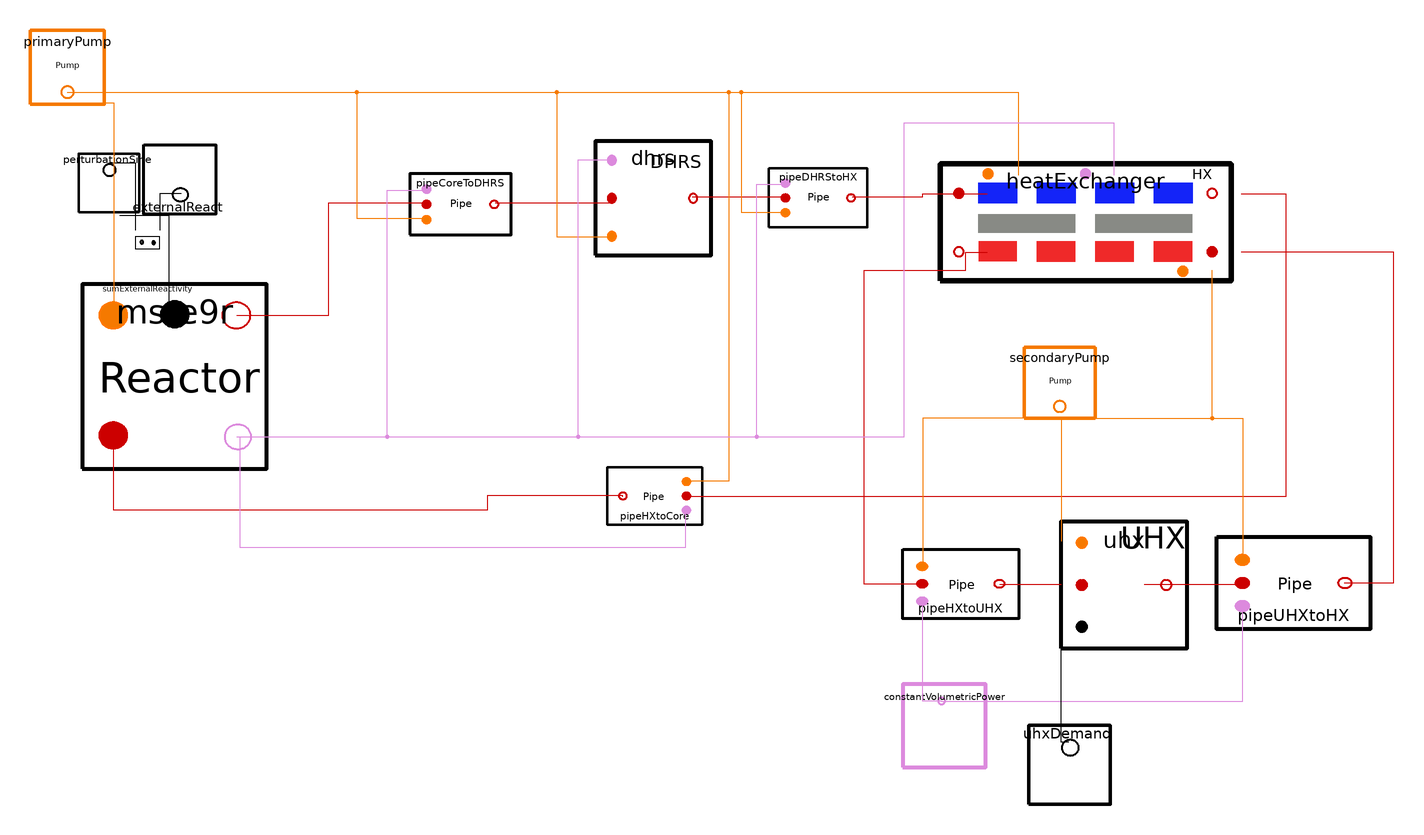

The Modelica model whose source follows is shown above as a component diagram (icons at their Placement, wires along their Line points).

model R9MSRRuhx
    parameter SMD_MSR_Modelica.Units.VolumetricFlowRate volDotFuel = MSRR_PlantData.PrimaryLoop.vdotFuel;
    parameter SMD_MSR_Modelica.Units.Density rhoFuel = MSRR_PlantData.Materials.rhoFuel;
    parameter SMD_MSR_Modelica.Units.SpecificHeatCapacity scpFuel = MSRR_PlantData.Materials.cpFuel;
    parameter SMD_MSR_Modelica.Units.Conductivity kFuel = MSRR_PlantData.Materials.kFuel;
    parameter SMD_MSR_Modelica.Units.VolumetricFlowRate volDotCoolant = MSRR_PlantData.SecondaryLoop.vdotCoolant;
    parameter SMD_MSR_Modelica.Units.Density rhoCoolant = MSRR_PlantData.Materials.rhoCoolant;
    parameter SMD_MSR_Modelica.Units.SpecificHeatCapacity scpCoolant = MSRR_PlantData.Materials.cpCoolant;
    parameter SMD_MSR_Modelica.Units.Conductivity kCoolant = MSRR_PlantData.Materials.kCoolant;
    parameter SMD_MSR_Modelica.Units.Density rhoGrap = MSRR_PlantData.Materials.rhoGrap;
    parameter SMD_MSR_Modelica.Units.SpecificHeatCapacity scpGrap = MSRR_PlantData.Materials.cpGrap;
    parameter SMD_MSR_Modelica.Units.Density rhoHXtube = MSRR_PlantData.Materials.rhoHXtube;
    parameter SMD_MSR_Modelica.Units.SpecificHeatCapacity scpHXtube = MSRR_PlantData.Materials.cpHXtube;
    parameter SMD_MSR_Modelica.Units.NominalPower powerLevel = 1 "Relative reactor/UHX demand level";
    parameter Real perturbationAmplitudePcm = 0 "Sinusoidal reactivity perturbation amplitude [pcm]";
    parameter SMD_MSR_Modelica.Units.AngularFrequency perturbationOmega = 0.01 "Sinusoidal perturbation frequency [rad/s]";
    parameter SMD_MSR_Modelica.Units.InitiationTime perturbationStartTime = 2000 "Sinusoidal perturbation start time [s]";
    parameter SMD_MSR_Modelica.Units.InitiationTime forcingTimeStep = 0
      "If >0, inject periodic time events after perturbationStartTime to shorten forcing-window time steps";
    parameter SMD_MSR_Modelica.Units.Temperature fuelTempSetPointNode1 = MSRR_PlantData.Core9R.TF1;
    parameter SMD_MSR_Modelica.Units.Temperature fuelTempSetPointNode2 = MSRR_PlantData.Core9R.TF2;
    parameter SMD_MSR_Modelica.Units.Temperature graphiteTempSetPoint = MSRR_PlantData.Core9R.TG;
    // Region trims (physics review 2026-09-27 B1.3): all nine elements bind
    // the PlantData region profile directly, so EVERY element - region 1
    // included - is overridable from a setpoint table. The former
    // cat(1, {fuelTempSetPointNode1}, ...[2:9]) binding made the arrays
    // non-overridable in OMC ("not possible to override"), so region 1
    // silently took the shell scalars (the table writes the core AVERAGE
    // there, +3.9/+5.8/+2.8 K off region 1's own trim). The shell scalars
    // fuelTempSetPointNode1/fuelTempSetPointNode2/graphiteTempSetPoint no
    // longer feed the 9R core; they remain as table-compatible inputs.
    parameter SMD_MSR_Modelica.Units.Temperature TF1_0_regions[9] = MSRR_PlantData.Core9R.TF1_0_regions;
    parameter SMD_MSR_Modelica.Units.Temperature TF2_0_regions[9] = MSRR_PlantData.Core9R.TF2_0_regions;
    parameter SMD_MSR_Modelica.Units.Temperature TG_0_regions[9] = MSRR_PlantData.Core9R.TG_0_regions;
    parameter SMD_MSR_Modelica.Units.Temperature Tmix_0 = MSRR_PlantData.Core9R.Tmix_0
      "Upper-plenum initial temperature (physics review 2026-09-27 B1.2: the setpoint tables' Tmix_0 column targets this top-level name; it was previously bound inside msre9r to the PlantData constant, so every table override was 'not found' and the plenum started at 580.41 degC)";
    parameter Integer numUhxSteps(min = 1) = 1;
    parameter SMD_MSR_Modelica.Units.InitiationTime uhxDemandStepTime[numUhxSteps] = {0};
    parameter SMD_MSR_Modelica.Units.Power uhxDemandAmplitude[numUhxSteps] = {powerLevel*MSRR_PlantData.nominalPower};
    parameter Integer numExternalReactivitySteps(min = 1) = 2;
    parameter SMD_MSR_Modelica.Units.InitiationTime externalReactivityStepTime[numExternalReactivitySteps] = {0, 4000};
    parameter Real externalReactivityAmplitude[numExternalReactivitySteps] = {0, 0};
    parameter Boolean heatLossEnabled = false
      "Enable radiative heat loss in core (startup only)";
    parameter SMD_MSR_Modelica.Units.Temperature heatLossTinf = MSRR_PlantData.Core1R.heatLossTinf
      "Ambient trench temperature when heaters are off (thesis assumption)";
    MSRR.Components.HeatExchanger heatExchanger(vol_P = MSRR_PlantData.SecondaryLoop.hxVolP, vol_T = MSRR_PlantData.SecondaryLoop.hxVolT, vol_S = MSRR_PlantData.SecondaryLoop.hxVolS, rhoP = rhoFuel, rhoT = rhoHXtube, rhoS = rhoCoolant, cP_P = scpFuel, cP_T = scpHXtube, cP_S = scpCoolant, VdotPnom = volDotFuel, VdotSnom = volDotCoolant, hApNom = MSRR_PlantData.SecondaryLoop.hApNom, hAsNom = MSRR_PlantData.SecondaryLoop.hAsNom, hAExp = 0.33, EnableRad = false, AcShell = MSRR_PlantData.SecondaryLoop.HX.AcShell, AcTube = MSRR_PlantData.SecondaryLoop.HX.AcTube, ArShell = MSRR_PlantData.SecondaryLoop.HX.ArShell, Kp = kFuel, Ks = kCoolant, L_shell = MSRR_PlantData.SecondaryLoop.HX.L_shell, L_tube = MSRR_PlantData.SecondaryLoop.HX.L_tube, e = MSRR_PlantData.SecondaryLoop.HX.e, Tinf = MSRR_PlantData.SecondaryLoop.HX.Tinf, TpIn_0 = MSRR_PlantData.SecondaryLoop.HX.TpIn_0, TpOut_0 = MSRR_PlantData.SecondaryLoop.HX.TpOut_0, TsIn_0 = MSRR_PlantData.SecondaryLoop.HX.TsIn_0, TsOut_0 = MSRR_PlantData.SecondaryLoop.HX.TsOut_0) annotation(
      Placement(transformation(origin = {6.7, 27.2}, extent = {{-76, -38}, {114, 38}})));
    SMD_MSR_Modelica.HeatTransport.UHX uhx(Tp_0 = MSRR_PlantData.SecondaryLoop.UHX.Tp_0, vDot = volDotCoolant, cP = scpCoolant, rho = rhoCoolant, vol = MSRR_PlantData.SecondaryLoop.uhxVol) annotation(
      Placement(transformation(origin = {64.462, -208.346}, extent = {{-54.8618, -41.1463}, {27.4309, 41.1463}})));
    SMD_MSR_Modelica.HeatTransport.Pipe pipeHXtoUHX(vol = MSRR_PlantData.SecondaryLoop.pipeHXtoUHXvol, volFracNode = MSRR_PlantData.SecondaryLoop.PipeHXtoUHX.volFracNode, vDotNom = volDotCoolant, rho = rhoCoolant, cP = scpCoolant, K = kCoolant, Ac = MSRR_PlantData.SecondaryLoop.PipeHXtoUHX.Ac, L = MSRR_PlantData.SecondaryLoop.PipeHXtoUHX.L, EnableRad = false, Ar = MSRR_PlantData.SecondaryLoop.PipeHXtoUHX.Ar, e = MSRR_PlantData.SecondaryLoop.PipeHXtoUHX.e, Tinf = MSRR_PlantData.SecondaryLoop.PipeHXtoUHX.Tinf, T_0 = MSRR_PlantData.SecondaryLoop.PipeHXtoUHX.T_0) annotation(
      Placement(transformation(origin = {-47.8, -170.067}, extent = {{-45.2, -15.0667}, {30.1333, -60.2667}}, rotation = -0)));
    SMD_MSR_Modelica.HeatTransport.Pipe pipeUHXtoHX(vol = MSRR_PlantData.SecondaryLoop.pipeUHXtoHXvol, volFracNode = MSRR_PlantData.SecondaryLoop.PipeUHXtoHX.volFracNode, vDotNom = volDotCoolant, rho = rhoCoolant, cP = scpCoolant, K = kCoolant, Ac = MSRR_PlantData.SecondaryLoop.PipeUHXtoHX.Ac, L = MSRR_PlantData.SecondaryLoop.PipeUHXtoHX.L, EnableRad = false, Ar = MSRR_PlantData.SecondaryLoop.PipeUHXtoHX.Ar, e = MSRR_PlantData.SecondaryLoop.PipeUHXtoHX.e, Tinf = MSRR_PlantData.SecondaryLoop.PipeUHXtoHX.Tinf, T_0 = MSRR_PlantData.SecondaryLoop.PipeUHXtoHX.T_0) annotation(
      Placement(transformation(origin = {171, -157.2}, extent = {{-60, -20}, {39.9999, -80}}, rotation = -0)));
    SMD_MSR_Modelica.HeatTransport.DHRS dhrs(vol = MSRR_PlantData.PrimaryLoop.volLoop[2], rho = rhoFuel, cP = scpFuel, vDotNom = volDotFuel, DHRS_tK = MSRR_PlantData.PrimaryLoop.dhrsTK, DHRS_MaxP_Rm(displayUnit = "MW") = MSRR_PlantData.PrimaryLoop.dhrsMaxRemove, DHRS_P_Bleed = MSRR_PlantData.PrimaryLoop.dhrsBleed, DHRS_time = MSRR_PlantData.PrimaryLoop.dhrsEngageTime, K = kFuel, Ac = MSRR_PlantData.PrimaryLoop.Ac, L = MSRR_PlantData.PrimaryLoop.L, Ar = MSRR_PlantData.PrimaryLoop.Ar, EnableRad = false, e = MSRR_PlantData.PrimaryLoop.e, Tinf = MSRR_PlantData.PrimaryLoop.Tinf, T_0 = MSRR_PlantData.PrimaryLoop.T_0) annotation(
      Placement(transformation(origin = {-249, 30.6667}, extent = {{-49.3333, -24.6667}, {37, 49.3333}})));
    SMD_MSR_Modelica.HeatTransport.Pipe pipeDHRStoHX(vol = MSRR_PlantData.PrimaryLoop.volLoop[3], volFracNode = MSRR_PlantData.PrimaryLoop.PipeDHRStoHX.volFracNode, vDotNom = volDotFuel, rho = rhoFuel, cP = scpFuel, K = kFuel, Ac = MSRR_PlantData.PrimaryLoop.PipeDHRStoHX.Ac, L = MSRR_PlantData.PrimaryLoop.PipeDHRStoHX.L, EnableRad = false, Ar = MSRR_PlantData.PrimaryLoop.PipeDHRStoHX.Ar, e = MSRR_PlantData.PrimaryLoop.PipeDHRStoHX.e, Tinf = MSRR_PlantData.PrimaryLoop.PipeDHRStoHX.Tinf, T_0 = MSRR_PlantData.PrimaryLoop.PipeDHRStoHX.T_0) annotation(
      Placement(transformation(origin = {-141.6, 11.2}, extent = {{-38.4, 12.8}, {25.6, 51.2}})));
    SMD_MSR_Modelica.HeatTransport.Pipe pipeHXtoCore(vol = MSRR_PlantData.PrimaryLoop.volLoop[5], volFracNode = MSRR_PlantData.PrimaryLoop.PipeHXtoCore.volFracNode, vDotNom = volDotFuel, rho = rhoFuel, cP = scpFuel, K = kFuel, Ac = MSRR_PlantData.PrimaryLoop.PipeHXtoCore.Ac, L = MSRR_PlantData.PrimaryLoop.PipeHXtoCore.L, EnableRad = false, Ar = MSRR_PlantData.PrimaryLoop.PipeHXtoCore.Ar, e = MSRR_PlantData.PrimaryLoop.PipeHXtoCore.e, Tinf = MSRR_PlantData.PrimaryLoop.PipeHXtoCore.Tinf, T_0 = MSRR_PlantData.PrimaryLoop.PipeHXtoCore.T_0) annotation(
      Placement(transformation(origin = {-260.4, -119.6}, extent = {{-37.2, 12.4}, {24.8, 49.6}}, rotation = 180)));
    SMD_MSR_Modelica.HeatTransport.Pipe pipeCoreToDHRS(vol = MSRR_PlantData.PrimaryLoop.volLoop[1], volFracNode = MSRR_PlantData.PrimaryLoop.PipeCoreToDHRS.volFracNode, vDotNom = volDotFuel, rho = rhoFuel, cP = scpFuel, K = kFuel, Ac = MSRR_PlantData.PrimaryLoop.PipeCoreToDHRS.Ac, L = MSRR_PlantData.PrimaryLoop.PipeCoreToDHRS.L, EnableRad = false, Ar = MSRR_PlantData.PrimaryLoop.PipeCoreToDHRS.Ar, e = MSRR_PlantData.PrimaryLoop.PipeCoreToDHRS.e, Tinf = MSRR_PlantData.PrimaryLoop.PipeCoreToDHRS.Tinf, T_0 = MSRR_PlantData.PrimaryLoop.PipeCoreToDHRS.T_0) annotation(
      Placement(transformation(origin = {-374, 6}, extent = {{-39.6, 13.2}, {26.4, 52.8}})));
    SMD_MSR_Modelica.Signals.Constants.ConstantVolumetricPower constantVolumetricPower(Q_volumetric = 0) annotation(
      Placement(transformation(origin = {-66, -300}, extent = {{-27, -27}, {27, 27}})));
    SMD_MSR_Modelica.HeatTransport.Pump primaryPump(numRampUp = MSRR_PlantData.Pumps.primaryNumRampUp, rampUpK = MSRR_PlantData.Pumps.primaryRampUpK, rampUpTo = MSRR_PlantData.Pumps.primaryRampUpTo, rampUpTime = MSRR_PlantData.Pumps.primaryRampUpTime, tripK = MSRR_PlantData.Pumps.tripK, tripTime = MSRR_PlantData.Pumps.tripTime, freeConvFF = MSRR_PlantData.Pumps.freeConvFF) annotation(
      Placement(transformation(origin = {-636, 136}, extent = {{-24, -32}, {24, 16}})));
    SMD_MSR_Modelica.HeatTransport.Pump secondaryPump(numRampUp = MSRR_PlantData.Pumps.secondaryNumRampUp, rampUpK = MSRR_PlantData.Pumps.secondaryRampUpK, rampUpTo = MSRR_PlantData.Pumps.secondaryRampUpTo, rampUpTime = MSRR_PlantData.Pumps.secondaryRampUpTime, tripK = MSRR_PlantData.Pumps.tripK, tripTime = MSRR_PlantData.Pumps.tripTime, freeConvFF = MSRR_PlantData.Pumps.freeConvFF) annotation(
      Placement(transformation(origin = {9, -69.333}, extent = {{-23, -30.6667}, {23, 15.3333}})));
    SMD_MSR_Modelica.Signals.TimeDependent.Stepper uhxDemand(numSteps = numUhxSteps, stepTime = uhxDemandStepTime, amplitude = uhxDemandAmplitude) annotation(
      Placement(transformation(origin = {14, -324}, extent = {{-27, -27}, {27, 27}})));
    SMD_MSR_Modelica.Signals.TimeDependent.Stepper externalReact(numSteps = numExternalReactivitySteps, stepTime = externalReactivityStepTime, amplitude = externalReactivityAmplitude) annotation(
      Placement(transformation(origin = {-564.198, 53.8017}, extent = {{-23.7983, 23.7983}, {23.7983, -23.7983}})));
    SMD_MSR_Modelica.Signals.TimeDependent.SineSource perturbationSine(amplitude = perturbationAmplitudePcm, omega = perturbationOmega, activationTime = perturbationStartTime) annotation(
      Placement(transformation(origin = {-610, 54}, extent = {{-20, -20}, {20, 20}})));
    SMD_MSR_Modelica.Signals.Operations.SumSignals sumExternalReactivity(numInput = 2) annotation(
      Placement(transformation(origin = {-584, 10}, extent = {{-20, -20}, {20, 20}})));
    MSRR.Components.MSRR9R msre9r(numGroups = MSRR_PlantData.Kinetics.numGroups, lambda = MSRR_PlantData.Kinetics.lambda, beta = MSRR_PlantData.Kinetics.beta, LAMBDA = MSRR_PlantData.Kinetics.LAMBDA, n_0 = powerLevel, aF = MSRR_PlantData.Kinetics.a_F, aG = MSRR_PlantData.Kinetics.a_G, volF1 = MSRR_PlantData.Core9R.volF1, volF2 = MSRR_PlantData.Core9R.volF2, volG = MSRR_PlantData.Core9R.volG, hA = MSRR_PlantData.Core9R.hA, kFN1 = MSRR_PlantData.Core9R.kFN1, kFN2 = MSRR_PlantData.Core9R.kFN2, kHT1 = MSRR_PlantData.Core9R.kHT1, kHT2 = MSRR_PlantData.Core9R.kHT2, TF1_0 = TF1_0_regions, TF2_0 = TF2_0_regions, TG_0 = TG_0_regions, Tmix_0 = Tmix_0, IF1 = MSRR_PlantData.Core9R.IF1, IF2 = MSRR_PlantData.Core9R.IF2, IG = MSRR_PlantData.Core9R.IG, flowFracRegions = MSRR_PlantData.Core9R.flowFracRegions, rho_fuel = rhoFuel, cP_fuel = scpFuel, kFuel = kFuel, volDotFuel = volDotFuel, rho_grap = rhoGrap, cP_grap = scpGrap, regionTripTime = MSRR_PlantData.Core9R.regionTripTime, regionCoastDownK = MSRR_PlantData.Core9R.regionCoastDownK, freeConvFF = MSRR_PlantData.Pumps.freeConvFF, EnableRad = heatLossEnabled, T_inf = heatLossTinf, LF1 = MSRR_PlantData.Core9R.LF1, LF2 = MSRR_PlantData.Core9R.LF2, Ac = MSRR_PlantData.Core9R.Ac, ArF1 = MSRR_PlantData.Core9R.ArF1, ArF2 = MSRR_PlantData.Core9R.ArF2, e = MSRR_PlantData.Core9R.e) annotation(
      Placement(transformation(origin = {-566.333, -73}, extent = {{-60, -60}, {60, 60}})));
    output SMD_MSR_Modelica.Units.NeutronEmissionRate sourceRate = msre9r.sourceRate
      "External source rate passed into core kinetics [n/s]";
    discrete Integer forcingTick(start = 0, fixed = true)
      "Dummy counter to enforce forcing-window event cadence";
  equation
    when sample(perturbationStartTime, if forcingTimeStep > 0 then forcingTimeStep else 1e100) then
      forcingTick = pre(forcingTick) + 1;
    end when;
    connect(externalReact.step, sumExternalReactivity.realIn[1]) annotation(
      Line(points = {{-562, 46}, {-576, 46}, {-576, 22}}));
    connect(perturbationSine.signal, sumExternalReactivity.realIn[2]) annotation(
      Line(points = {{-609, 66}, {-592, 66}, {-592, 22}}));
    connect(sumExternalReactivity.realOut, msre9r.realIn) annotation(
      Line(points = {{-602, 32}, {-570, 32}, {-570, -33}, {-566, -33}}));
    connect(primaryPump.flowFrac, msre9r.flowFracIn) annotation(
      Line(points = {{-636, 104}, {-636, 105}, {-606, 105}, {-606, -33}}, color = {245, 121, 0}));
    connect(msre9r.tempOut, pipeCoreToDHRS.PiTemp_IN) annotation(
      Line(points = {{-526, -33}, {-466, -33}, {-466, 40}, {-402, 40}}, color = {204, 0, 0}));
    connect(pipeCoreToDHRS.PiTempOut, dhrs.tempIn) annotation(
      Line(points = {{-358, 40}, {-282, 40}, {-282, 44}}, color = {204, 0, 0}));
    connect(dhrs.tempOut, pipeDHRStoHX.PiTemp_IN) annotation(
      Line(points = {{-230, 44}, {-170, 44}}, color = {204, 0, 0}));
    connect(pipeHXtoCore.PiTempOut, msre9r.tempIn) annotation(
      Line(points = {{-275, -151}, {-275, -150.5}, {-363, -150.5}, {-363, -160}, {-606, -160}, {-606, -111}}, color = {204, 0, 0}));
    connect(pipeHXtoUHX.PiTempOut, uhx.tempIn) annotation(
      Line(points = {{-30, -208}, {10, -208}}, color = {204, 0, 0}));
    connect(uhx.tempOut, pipeUHXtoHX.PiTemp_IN) annotation(
      Line(points = {{64, -208}, {128, -208}, {128, -207}}, color = {204, 0, 0}));
    connect(pipeHXtoUHX.PiTemp_IN, heatExchanger.T_out_sFluid) annotation(
      Line(points = {{-80, -208}, {-118, -208}, {-118, -4}, {-52, -4}, {-52, 8}, {-38, 8}}, color = {204, 0, 0}));
    connect(heatExchanger.T_out_pFluid, pipeHXtoCore.PiTemp_IN) annotation(
      Line(points = {{127, 46}, {156, 46}, {156, -151}, {-234, -151}}, color = {204, 0, 0}));
    connect(pipeUHXtoHX.PiTempOut, heatExchanger.T_in_sFluid) annotation(
      Line(points = {{194, -207}, {226, -207}, {226, 8}, {127, 8}}, color = {204, 0, 0}));
    connect(secondaryPump.flowFrac, pipeHXtoUHX.flowFrac) annotation(
      Line(points = {{10, -100}, {-80, -100}, {-80, -196}}, color = {245, 121, 0}));
    connect(secondaryPump.flowFrac, uhx.flowFrac) annotation(
      Line(points = {{10, -100}, {10, -180}}, color = {245, 121, 0}));
    connect(secondaryPump.flowFrac, pipeUHXtoHX.flowFrac) annotation(
      Line(points = {{10, -100}, {128, -100}, {128, -192}}, color = {245, 121, 0}));
    connect(constantVolumetricPower.volPow, pipeHXtoUHX.PiDecay_Heat) annotation(
      Line(points = {{-68, -284}, {-80, -284}, {-80, -220}}, color = {220, 138, 221}));
    connect(constantVolumetricPower.volPow, pipeUHXtoHX.PiDecay_Heat) annotation(
      Line(points = {{-68, -284}, {128, -284}, {128, -222}}, color = {220, 138, 221}));
    connect(uhxDemand.step, uhx.powDemand) annotation(
      Line(points = {{15, -310.5}, {10, -310.5}, {10, -236}}));
    connect(primaryPump.flowFrac, pipeCoreToDHRS.flowFrac) annotation(
      Line(points = {{-636, 112}, {-448, 112}, {-448, 30}, {-402, 30}}, color = {245, 121, 0}));
    connect(primaryPump.flowFrac, dhrs.flowFrac) annotation(
      Line(points = {{-636, 112}, {-318, 112}, {-318, 18}, {-282, 18}}, color = {245, 121, 0}));
    connect(primaryPump.flowFrac, pipeDHRStoHX.flowFrac) annotation(
      Line(points = {{-636, 112}, {-198, 112}, {-198, 34}, {-170, 34}}, color = {245, 121, 0}));
    connect(primaryPump.flowFrac, heatExchanger.primaryFF) annotation(
      Line(points = {{-636, 112}, {-18, 112}, {-18, 58}}, color = {245, 121, 0}));
    connect(primaryPump.flowFrac, pipeHXtoCore.flowFrac) annotation(
      Line(points = {{-636, 112}, {-206, 112}, {-206, -141}, {-234, -141}}, color = {245, 121, 0}));
    connect(msre9r.volumetricPowerOut, pipeCoreToDHRS.PiDecay_Heat) annotation(
      Line(points = {{-526, -112}, {-428, -112}, {-428, 48}, {-402, 48}}, color = {220, 138, 221}));
    connect(msre9r.volumetricPowerOut, dhrs.pDecay) annotation(
      Line(points = {{-526, -112}, {-304, -112}, {-304, 68}, {-282, 68}}, color = {220, 138, 221}));
    connect(msre9r.volumetricPowerOut, pipeDHRStoHX.PiDecay_Heat) annotation(
      Line(points = {{-526, -112}, {-188, -112}, {-188, 52}, {-170, 52}}, color = {220, 138, 221}));
    connect(msre9r.volumetricPowerOut, pipeHXtoCore.PiDecay_Heat) annotation(
      Line(points = {{-526, -112}, {-524, -112}, {-524, -184}, {-234, -184}, {-234, -160}}, color = {220, 138, 221}));
    connect(msre9r.volumetricPowerOut, heatExchanger.P_decay) annotation(
      Line(points = {{-526, -112}, {-92, -112}, {-92, 92}, {44, 92}, {44, 58}}, color = {220, 138, 221}));
    connect(secondaryPump.flowFrac, heatExchanger.secondaryFF) annotation(
      Line(points = {{10, -100}, {108, -100}, {108, -4}}, color = {245, 121, 0}));
    connect(pipeDHRStoHX.PiTempOut, heatExchanger.T_in_pFluid) annotation(
      Line(points = {{-126, 44}, {-80, 44}, {-80, 46}, {-38, 46}}, color = {204, 0, 0}));
    annotation(
      Diagram(coordinateSystem(extent = {{-680, 180}, {260, -400}})));
  end R9MSRRuhx;